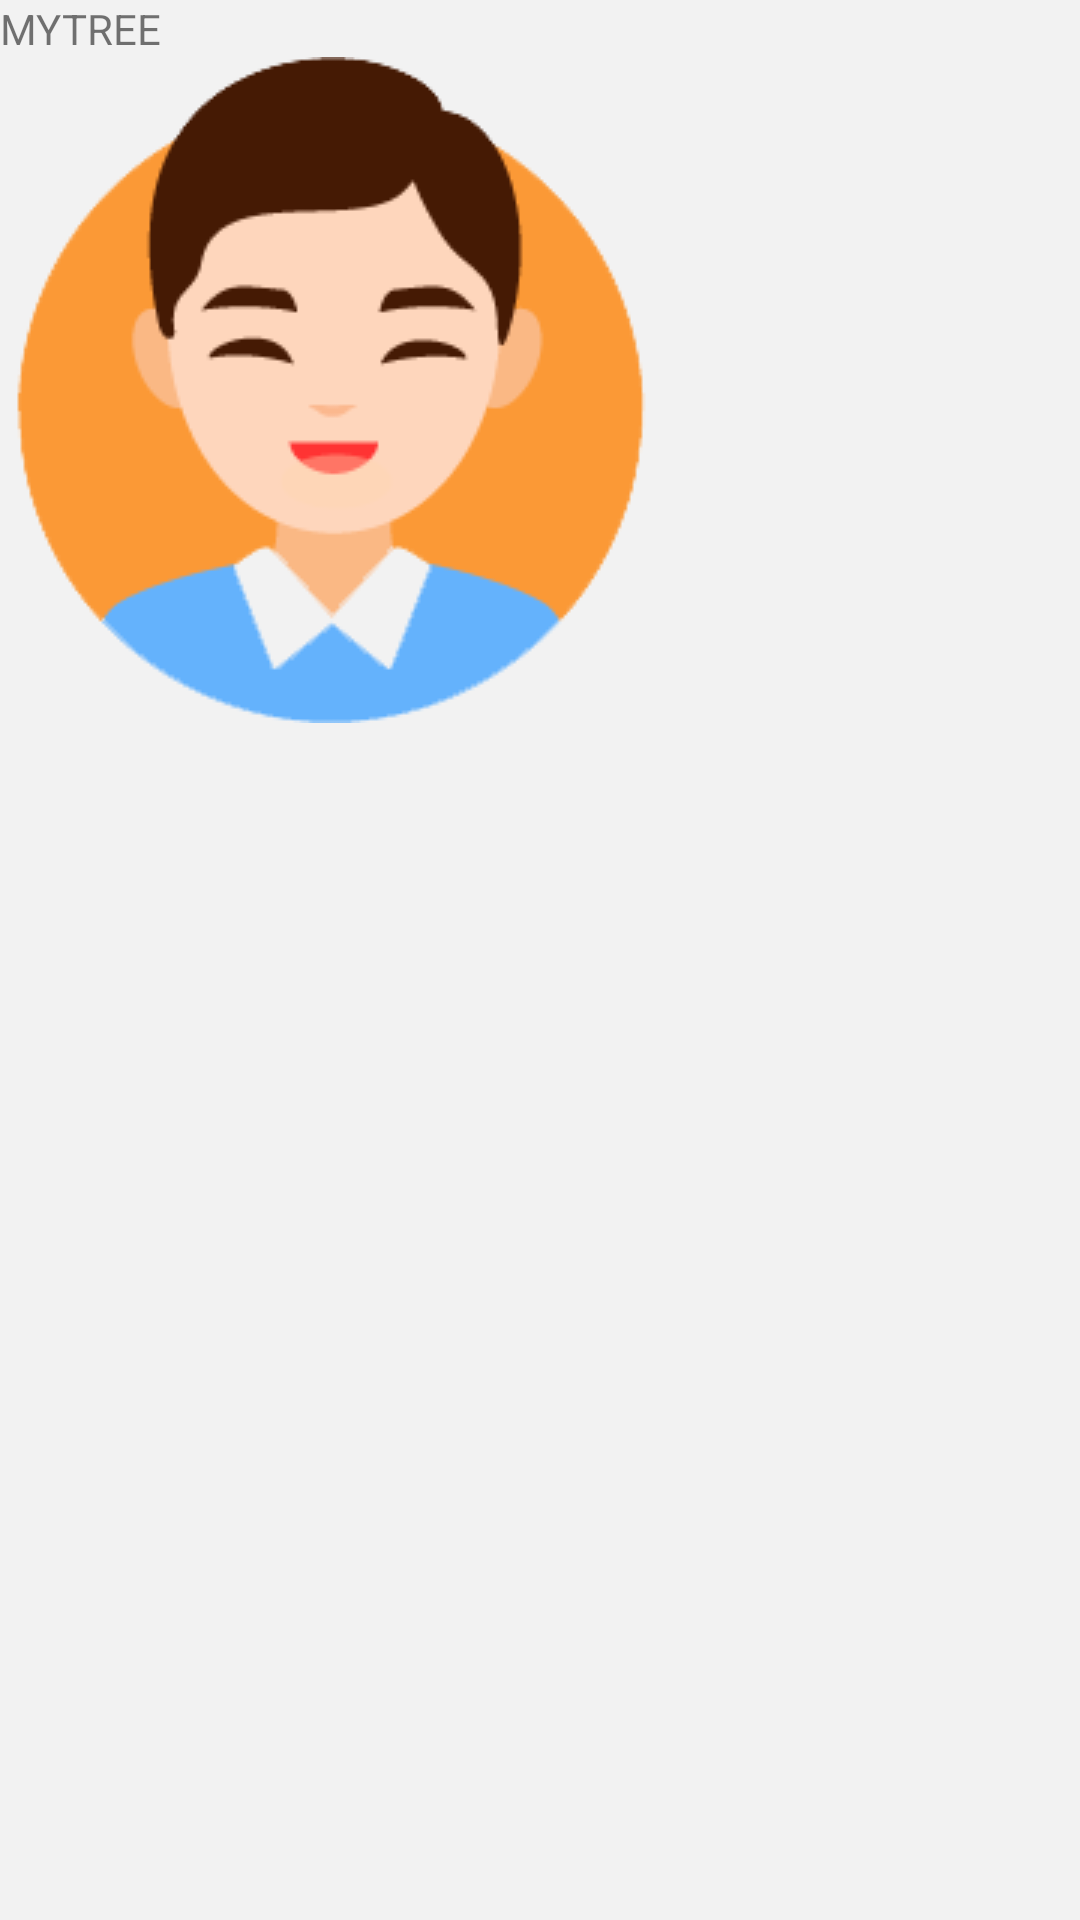

Write the Android layout XML for this screen, with the resource values it uses.
<!-- AndroidManifest.xml: application theme AppTheme -->
<!-- res/layout/fragment_my_tree.xml -->
<?xml version="1.0" encoding="utf-8"?>
<LinearLayout xmlns:android="http://schemas.android.com/apk/res/android"
    xmlns:app="http://schemas.android.com/apk/res-auto"
    android:orientation="vertical" android:layout_width="match_parent"
    android:background="@color/bgcolorF2"
    android:layout_height="match_parent">

    <TextView android:id="@+id/textView" android:layout_width="match_parent"
        android:layout_height="wrap_content"
        android:text="MYTREE"
    />

    <ImageView
        android:id="@+id/imageView"
        android:layout_width="wrap_content"
        android:layout_height="wrap_content"
        app:srcCompat="@drawable/sex1" />

</LinearLayout>
<!-- resources referenced by this layout -->
<resources>
  <color name="bgcolorF2">#f2f2f2</color>
  <!-- drawable sex1: png bitmap (drawable, 12513 bytes) -->
  <style name="AppTheme" parent="Theme.AppCompat.Light.DarkActionBar">
          
          <item name="colorPrimary">@color/colorPrimary</item>
          <item name="colorPrimaryDark">@color/colorPrimaryDark</item>
          <item name="colorAccent">@color/colorAccent</item>
      </style>
  <color name="colorPrimary">#008577</color>
  <color name="colorPrimaryDark">#00574B</color>
  <color name="colorAccent">#D81B60</color>
</resources>
